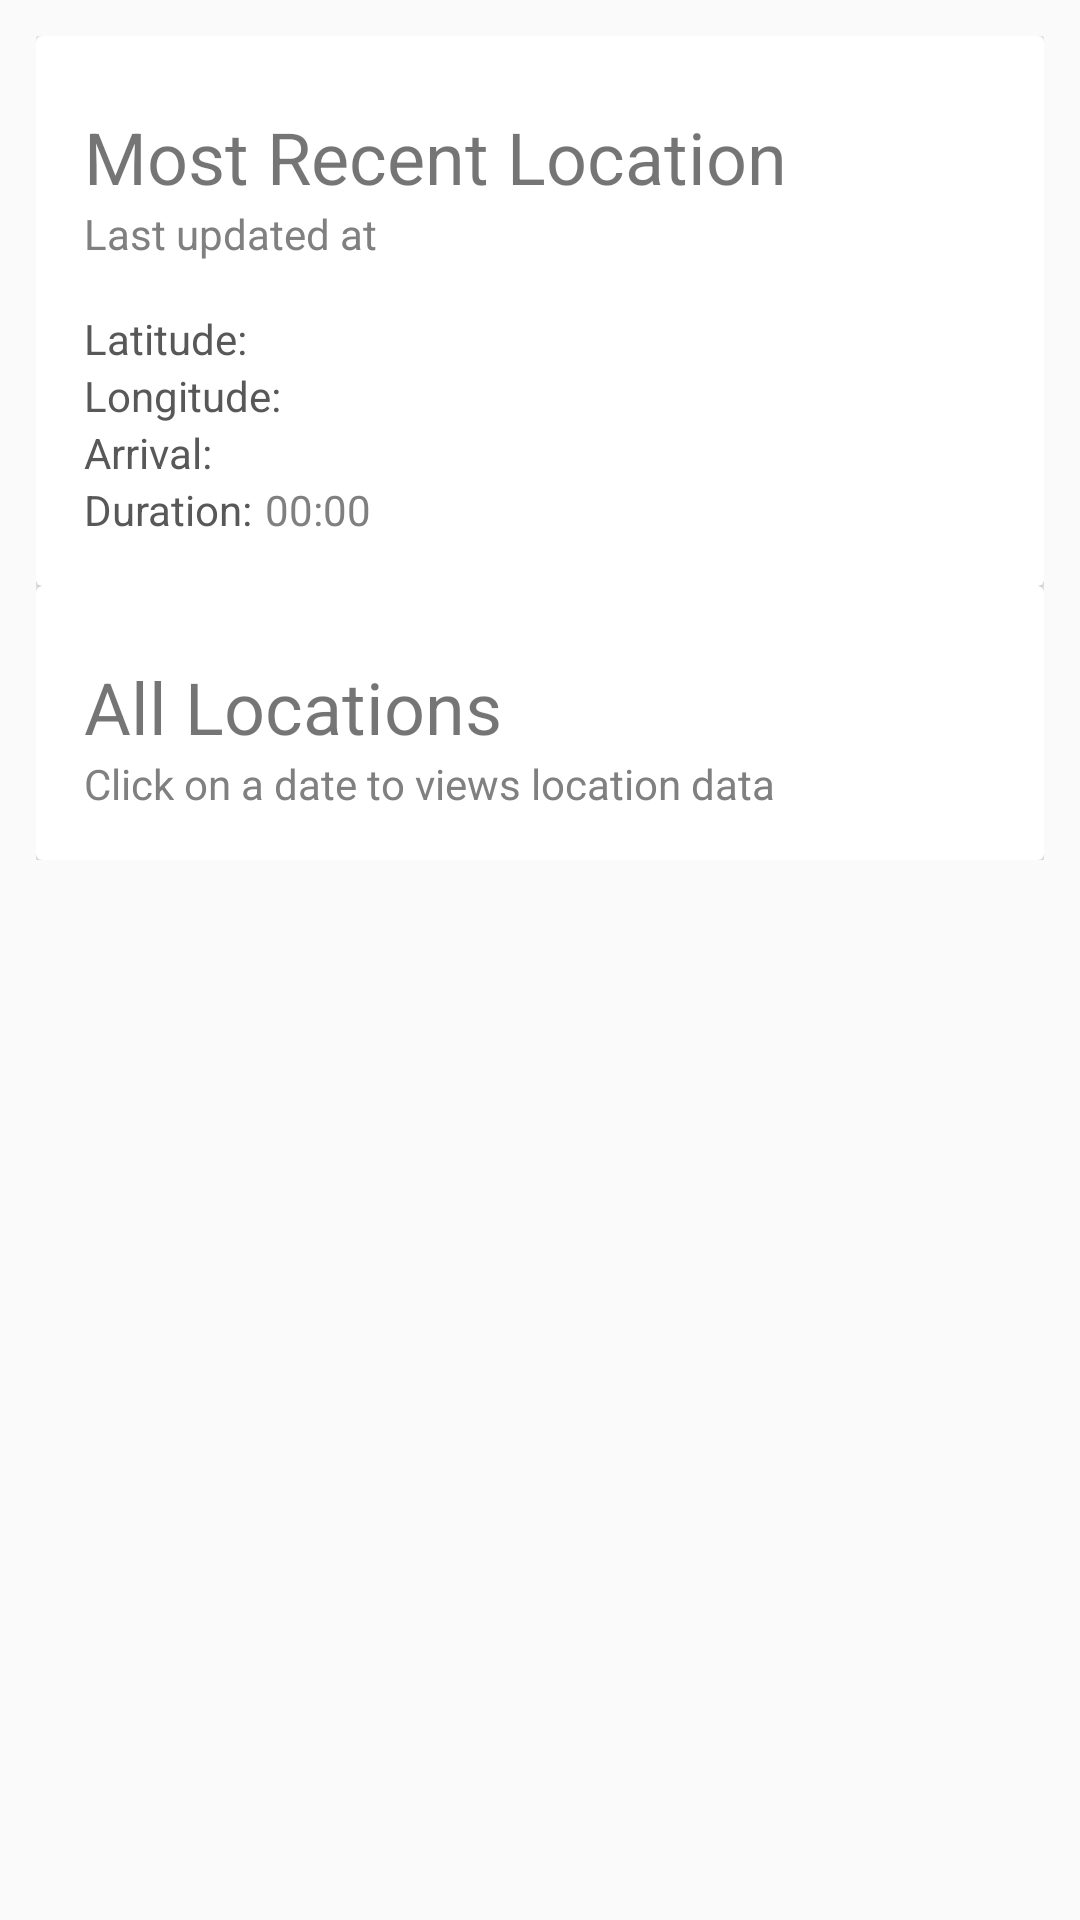

This screen was rendered from an Android layout file. Write that file and the resources it references.
<!-- AndroidManifest.xml: application theme Theme.VisualImprints -->
<!-- res/layout/activity_raw_data.xml -->
<ScrollView
    android:layout_width="fill_parent"
    android:layout_height="fill_parent"
    xmlns:android="http://schemas.android.com/apk/res/android"
    xmlns:card_view="http://schemas.android.com/apk/res-auto">

    <RelativeLayout xmlns:android="http://schemas.android.com/apk/res/android"
        android:layout_width="match_parent"
        android:layout_height="wrap_content"
        android:padding="@dimen/layout_padding">

        <android.support.v7.widget.CardView
            android:id="@+id/most_recent_card_view"
            android:layout_width="match_parent"
            android:layout_height="wrap_content"
            card_view:cardCornerRadius="2dp"
            android:layout_marginBottom="@dimen/card_gutter">

            <FrameLayout
                android:layout_height="match_parent"
                android:layout_width="match_parent"
                android:paddingTop="24sp"
                android:paddingLeft="16sp"
                android:paddingRight="16sp"
                android:paddingBottom="16sp">

                <RelativeLayout xmlns:android="http://schemas.android.com/apk/res/android"
                    android:layout_width="match_parent"
                    android:layout_height="wrap_content">

                    <TextView
                        android:id="@+id/last_location_label"
                        android:layout_width="wrap_content"
                        android:layout_height="wrap_content"
                        android:text="@string/last_location_label"
                        android:textSize="@dimen/title_text_size"/>

                    <TextView
                        android:id="@+id/last_updated_label"
                        android:layout_below="@+id/last_location_label"
                        android:layout_width="wrap_content"
                        android:layout_height="wrap_content"
                        android:text="@string/last_updated_label"
                        android:textSize="14sp"
                        android:paddingBottom="16sp"
                        android:textColor="#ff808080" />

                    <TextView
                        android:id="@+id/coordinates_latitude_label"
                        android:layout_below="@+id/last_updated_label"
                        android:layout_width="wrap_content"
                        android:layout_height="wrap_content"
                        android:text="@string/coordinates_latitude_label"
                        android:textSize="@dimen/default_text_size"
                        android:paddingEnd="4sp"
                        android:textColor="#ff585858" />

                    <TextView
                        android:id="@+id/coordinates_longitude_label"
                        android:layout_below="@+id/coordinates_latitude_label"
                        android:layout_width="wrap_content"
                        android:layout_height="wrap_content"
                        android:text="@string/coordinates_longitude_label"
                        android:textSize="@dimen/default_text_size"
                        android:paddingEnd="4sp"
                        android:textColor="#ff585858" />


                    <TextView
                        android:id="@+id/last_arrival_time_label"
                        android:layout_width="wrap_content"
                        android:layout_height="wrap_content"
                        android:layout_below="@+id/coordinates_longitude_label"
                        android:text="@string/arrival_time_label"
                        android:textSize="@dimen/default_text_size"
                        android:paddingEnd="4sp"
                        android:textColor="#ff585858" />

                    <TextView
                        android:id="@+id/duration_label"
                        android:layout_below="@+id/last_arrival_time_label"
                        android:layout_width="wrap_content"
                        android:layout_height="wrap_content"
                        android:text="@string/duration_label"
                        android:textSize="@dimen/default_text_size"
                        android:paddingEnd="4sp"
                        android:textColor="#ff585858" />

                    <TextView
                        android:id="@+id/coordinates_latitude_text"
                        android:layout_width="wrap_content"
                        android:layout_height="wrap_content"
                        android:layout_alignTop="@+id/coordinates_latitude_label"
                        android:layout_toEndOf="@+id/coordinates_latitude_label"
                        android:textSize="@dimen/default_text_size"
                        android:textColor="#ff808080"/>

                    <TextView
                        android:id="@+id/coordinates_longitude_text"
                        android:layout_width="wrap_content"
                        android:layout_height="wrap_content"
                        android:layout_alignTop="@+id/coordinates_longitude_label"
                        android:layout_toEndOf="@+id/coordinates_longitude_label"
                        android:textSize="@dimen/default_text_size"
                        android:textColor="#ff808080"/>

                    <TextView
                        android:id="@+id/last_arrival_time_text"
                        android:layout_width="wrap_content"
                        android:layout_height="wrap_content"
                        android:layout_alignTop="@+id/last_arrival_time_label"
                        android:layout_toEndOf="@+id/last_arrival_time_label"
                        android:textSize="@dimen/default_text_size"
                        android:textColor="#ff808080"/>

                    <Chronometer
                        android:layout_width="wrap_content"
                        android:layout_height="wrap_content"
                        android:id="@+id/duration_counter"
                        android:layout_alignTop="@+id/duration_label"
                        android:layout_toEndOf="@+id/duration_label"
                        android:textSize="@dimen/default_text_size"
                        android:textColor="#ff808080"/>

                </RelativeLayout>
            </FrameLayout>

        </android.support.v7.widget.CardView>

        <android.support.v7.widget.CardView
            android:id="@+id/all_locations_card_view"
            android:layout_below="@+id/most_recent_card_view"
            android:layout_width="match_parent"
            android:layout_height="wrap_content"
            card_view:cardCornerRadius="2dp">

            <FrameLayout
                android:layout_height="match_parent"
                android:layout_width="match_parent"
                android:paddingTop="24sp"
                android:paddingLeft="16sp"
                android:paddingRight="16sp"
                android:paddingBottom="16sp">

                <RelativeLayout xmlns:android="http://schemas.android.com/apk/res/android"
                    android:layout_width="match_parent"
                    android:layout_height="wrap_content">

                    <TextView
                        android:id="@+id/all_locations_label"
                        android:layout_width="wrap_content"
                        android:layout_height="wrap_content"
                        android:text="@string/all_locations_label"
                        android:textSize="@dimen/title_text_size" />

                    <TextView
                        android:id="@+id/all_locations_subtitle_label"
                        android:layout_below="@+id/all_locations_label"
                        android:layout_width="wrap_content"
                        android:layout_height="wrap_content"
                        android:text="@string/all_locations_subtitle_text"
                        android:textSize="14sp"
                        android:textColor="#ff808080" />

                    
                    <LinearLayout
                        android:id="@+id/all_locations_linear_layout"
                        android:layout_below="@+id/all_locations_subtitle_label"
                        android:layout_width="fill_parent"
                        android:layout_height="wrap_content"
                        android:orientation="vertical">
                    </LinearLayout>

                </RelativeLayout>
            </FrameLayout>
        </android.support.v7.widget.CardView>
    </RelativeLayout>
</ScrollView>
<!-- resources referenced by this layout -->
<resources>
  <dimen name="default_text_size">14dp</dimen>
  <dimen name="layout_padding">12dp</dimen>
  <dimen name="title_text_size">24dp</dimen>
  <string name="all_locations_label">All Locations</string>
  <string name="all_locations_subtitle_text">Click on a date to views location data</string>
  <string name="arrival_time_label">Arrival: </string>
  <string name="coordinates_latitude_label">Latitude: </string>
  <string name="coordinates_longitude_label">Longitude: </string>
  <string name="duration_label">Duration: </string>
  <string name="last_location_label">Most Recent Location</string>
  <string name="last_updated_label">Last updated at</string>
  <style name="Theme.VisualImprints" parent="Theme.AppCompat.Light">
          
          <item name="colorPrimary">@color/Primary</item>
  
          
          <item name="colorPrimaryDark">@color/PrimaryDark</item>
  
          
          <item name="colorAccent">@color/Accent</item>
      </style>
  <color name="Primary">#009688</color>
  <color name="PrimaryDark">#00796B</color>
  <color name="Accent">#8BC34A</color>
</resources>
